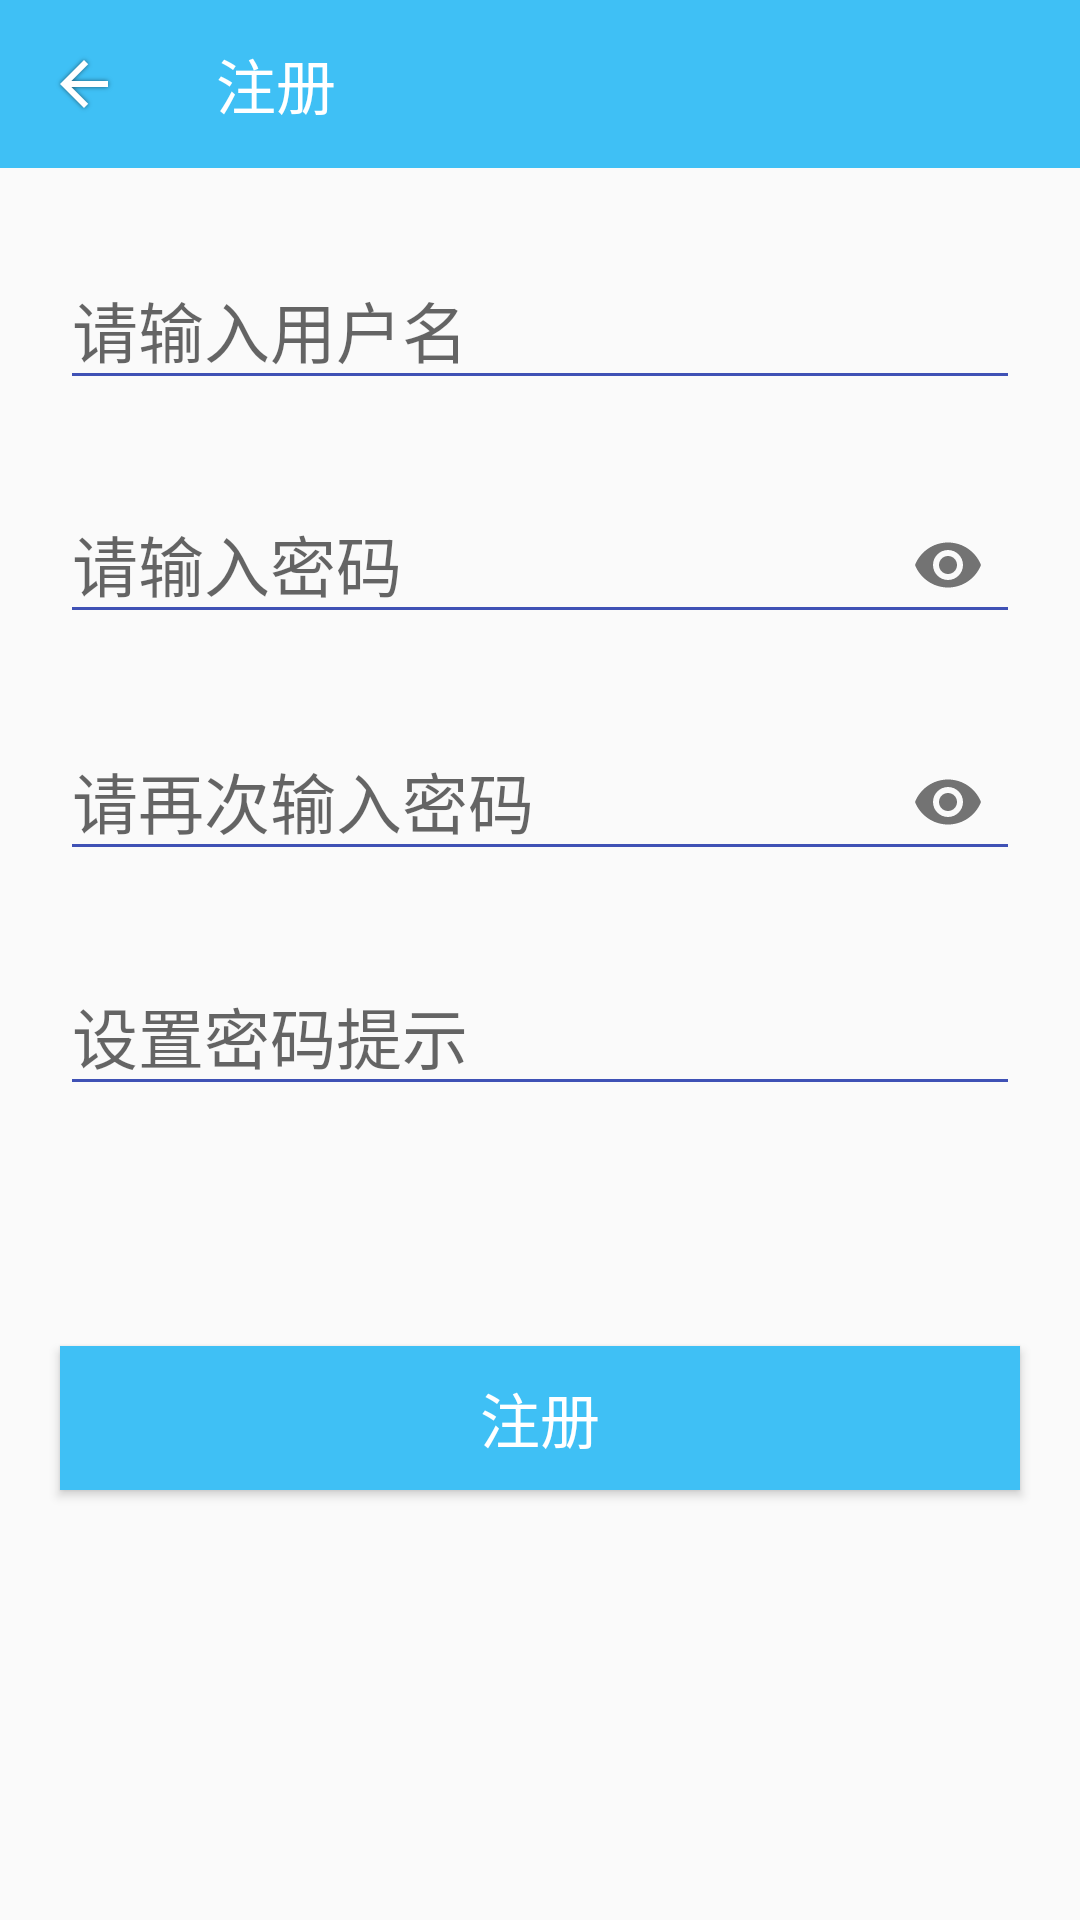

Reconstruct the res/layout file that produces this screen, plus the resources it refers to.
<!-- AndroidManifest.xml: application theme ActivityThemeBase -->
<!-- res/layout/register_act.xml -->
<?xml version="1.0" encoding="utf-8"?>
<androidx.constraintlayout.widget.ConstraintLayout xmlns:android="http://schemas.android.com/apk/res/android"
    xmlns:app="http://schemas.android.com/apk/res-auto"
    xmlns:tools="http://schemas.android.com/tools"
    android:layout_width="match_parent"
    android:layout_height="match_parent">

    <androidx.appcompat.widget.Toolbar
        android:id="@+id/toolbar"
        android:layout_width="match_parent"
        android:layout_height="wrap_content"
        app:layout_constraintTop_toTopOf="parent"
        app:navigationIcon="@mipmap/back"
        android:background="@color/colorAccent"
        app:title="@string/register_title"
        app:titleTextColor="#ffffff"
        ></androidx.appcompat.widget.Toolbar>


    <com.google.android.material.textfield.TextInputLayout
        android:id="@+id/layout_username"
        android:layout_width="0dp"
        android:layout_height="wrap_content"
        android:layout_marginBottom="20dp"
        android:hint="@string/register_username_text"
        app:errorTextAppearance="@style/password_error"
        app:layout_constraintTop_toBottomOf="@id/toolbar"
        android:layout_marginTop="20dp"
        app:layout_constraintLeft_toLeftOf="parent"
        app:layout_constraintRight_toRightOf="parent"
        android:layout_marginLeft="20dp"
        android:layout_marginRight="20dp">

        <com.google.android.material.textfield.TextInputEditText
            android:id="@+id/et_username"
            android:layout_width="match_parent"
            android:layout_height="wrap_content"
            android:textColor="@color/colorAccent"
            android:textSize="22sp"
            tools:text="测试用户名" />

    </com.google.android.material.textfield.TextInputLayout>

    <com.google.android.material.textfield.TextInputLayout
        android:id="@+id/layout_password"
        android:layout_width="match_parent"
        android:layout_height="wrap_content"
        android:layout_marginLeft="20dp"
        android:layout_marginRight="20dp"
        android:layout_marginTop="20dp"
        android:hint="@string/register_password_text"
        app:layout_constraintLeft_toRightOf="parent"
        app:layout_constraintRight_toLeftOf="parent"
        app:layout_constraintTop_toBottomOf="@id/layout_username"
        app:errorTextAppearance="@style/password_error"
        app:passwordToggleEnabled="true">

        <com.google.android.material.textfield.TextInputEditText
            android:id="@+id/et_password"
            android:layout_width="match_parent"
            android:layout_height="wrap_content"

            android:inputType="textPassword"
            android:textColor="@color/colorAccent"
            android:textSize="22sp"
            tools:text="测试密码" />

    </com.google.android.material.textfield.TextInputLayout>



    <com.google.android.material.textfield.TextInputLayout
        android:id="@+id/layout_password2"
        android:layout_width="match_parent"
        android:layout_height="wrap_content"
        android:layout_marginLeft="20dp"
        android:layout_marginRight="20dp"
        android:hint="@string/register_password_text2"
        app:layout_constraintLeft_toRightOf="parent"
        app:layout_constraintRight_toLeftOf="parent"
        app:layout_constraintTop_toBottomOf="@id/layout_password"
        android:layout_marginTop="20dp"
        app:errorTextAppearance="@style/password_error"
        app:passwordToggleEnabled="true">

        <com.google.android.material.textfield.TextInputEditText
            android:id="@+id/et_password2"
            android:layout_width="match_parent"
            android:layout_height="wrap_content"

            android:inputType="textPassword"
            android:textColor="@color/colorAccent"
            android:textSize="22sp"
            tools:text="测试密码" />

    </com.google.android.material.textfield.TextInputLayout>
    <com.google.android.material.textfield.TextInputLayout
        android:id="@+id/layout_passwordtip"
        android:layout_width="match_parent"
        android:layout_height="wrap_content"
        android:layout_marginLeft="20dp"
        android:layout_marginRight="20dp"
        android:hint="@string/register_passwordtip"
        app:layout_constraintLeft_toRightOf="parent"
        app:layout_constraintRight_toLeftOf="parent"
        app:layout_constraintTop_toBottomOf="@id/layout_password2"
        android:layout_marginTop="20dp"
        app:errorTextAppearance="@style/password_error"
        >

        <com.google.android.material.textfield.TextInputEditText
            android:id="@+id/et_passwordtip"
            android:layout_width="match_parent"
            android:layout_height="wrap_content"

            android:textColor="@color/colorAccent"
            android:textSize="22sp"
            tools:text="测试密码" />

    </com.google.android.material.textfield.TextInputLayout>


    <Button
        android:id="@+id/btn_register"
        android:layout_width="0dp"
        android:layout_height="wrap_content"
        android:layout_marginTop="80dp"
        android:background="@color/colorAccent"
        android:text="@string/register_title"
        android:textColor="#ffffff"
        android:textSize="20sp"
        app:layout_constraintLeft_toLeftOf="@id/layout_passwordtip"
        app:layout_constraintRight_toRightOf="@id/layout_passwordtip"
        app:layout_constraintTop_toBottomOf="@id/layout_passwordtip" />

</androidx.constraintlayout.widget.ConstraintLayout>
<!-- resources referenced by this layout -->
<resources>
  <color name="colorAccent">#3fc0f5</color>
  <!-- mipmap back: png bitmap (mipmap-xxhdpi, 1669 bytes) -->
  <string name="register_password_text">请输入密码</string>
  <string name="register_password_text2">请再次输入密码</string>
  <string name="register_passwordtip">设置密码提示</string>
  <string name="register_title">注册</string>
  <string name="register_username_text">请输入用户名</string>
  <style name="password_error">
          <item name="android:textColor">#ff0000</item>
          <item name="android:textSize">14sp</item>
      </style>
  <style name="ActivityThemeBase" parent="AppTheme">
      </style>
  <style name="AppTheme" parent="Theme.AppCompat.Light.DarkActionBar">
          
          <item name="colorPrimary">@color/colorPrimary</item>
          <item name="colorPrimaryDark">@color/colorPrimaryDark</item>
          <item name="colorAccent">@color/colorAccent</item>
  
  
          <item name="windowActionBar">false</item>
          
          <item name="android:windowNoTitle">true</item>
          
          <item name="windowNoTitle">true</item>
          
  
          
  
          <item name="android:colorControlActivated">@color/colorAccent</item>
          <item name="android:colorControlNormal">@color/colorPrimary</item>
          <item name="android:textAllCaps">false</item>
      </style>
  <color name="colorPrimary">#3F51B5</color>
  <color name="colorPrimaryDark">#303F9F</color>
</resources>
